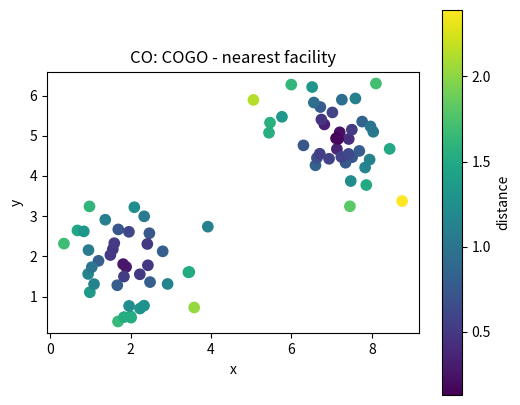
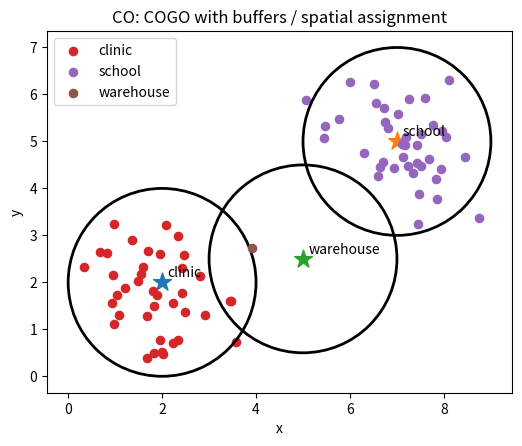

The matplotlib source for these figures, in order:
# Shared setup for browser-friendly geospatial examples.
# These notebooks avoid heavy compiled GIS dependencies so they run well in JupyterLite/Pyodide.
import math
import random
from collections import defaultdict, deque
import numpy as np
import pandas as pd
import matplotlib.pyplot as plt

random.seed(7)
np.random.seed(7)

def make_points(n=60, centers=((2, 2), (7, 5)), spread=0.85):
    """Create clustered x/y observations with simple attributes."""
    pts = []
    for i in range(n):
        cx, cy = centers[i % len(centers)]
        x = np.random.normal(cx, spread)
        y = np.random.normal(cy, spread)
        pts.append({'id': i, 'x': x, 'y': y, 'group': chr(65 + (i % len(centers))), 'value': 10 + 2*x + y + np.random.normal(0, 1)})
    return pd.DataFrame(pts)

def grid_surface(nx=80, ny=60):
    """Synthetic elevation-like raster with hills and noise."""
    x = np.linspace(0, 10, nx)
    y = np.linspace(0, 8, ny)
    X, Y = np.meshgrid(x, y)
    Z = 70*np.exp(-((X-3.0)**2 + (Y-5.5)**2)/5.0) + 45*np.exp(-((X-7.5)**2 + (Y-2.5)**2)/3.0)
    Z += 4*np.sin(X*1.7) + 3*np.cos(Y*2.1)
    return X, Y, Z

def plot_points(df, title='Point layer', value_col='value'):
    fig, ax = plt.subplots(figsize=(6, 5))
    s = ax.scatter(df['x'], df['y'], c=df[value_col], s=55)
    ax.set_title(title)
    ax.set_xlabel('x')
    ax.set_ylabel('y')
    ax.set_aspect('equal', adjustable='box')
    fig.colorbar(s, ax=ax, label=value_col)
    plt.show()

def plot_raster(Z, title='Raster surface'):
    fig, ax = plt.subplots(figsize=(6, 5))
    im = ax.imshow(Z, origin='lower', extent=[0, 10, 0, 8])
    ax.set_title(title)
    ax.set_xlabel('x')
    ax.set_ylabel('y')
    fig.colorbar(im, ax=ax)
    plt.show()

def distance(a, b):
    return math.hypot(a[0]-b[0], a[1]-b[1])

def nearest_neighbor(df, facilities):
    rows = []
    for _, r in df.iterrows():
        dists = [(name, distance((r.x, r.y), xy)) for name, xy in facilities.items()]
        name, d = min(dists, key=lambda t: t[1])
        rows.append((name, d))
    out = df.copy()
    out['nearest'] = [r[0] for r in rows]
    out['distance'] = [r[1] for r in rows]
    return out

def moving_average_2d(A, radius=1):
    B = np.zeros_like(A, dtype=float)
    for i in range(A.shape[0]):
        for j in range(A.shape[1]):
            r0, r1 = max(0, i-radius), min(A.shape[0], i+radius+1)
            c0, c1 = max(0, j-radius), min(A.shape[1], j+radius+1)
            B[i, j] = A[r0:r1, c0:c1].mean()
    return B


# CO: COGO mini-lab
points = make_points(80)
facilities = {'clinic': (2, 2), 'school': (7, 5), 'warehouse': (5, 2.5)}
assigned = nearest_neighbor(points, facilities)
plot_points(assigned, 'CO: COGO - nearest facility', 'distance')

fig, ax = plt.subplots(figsize=(6, 5))
for facility, (x, y) in facilities.items():
    ax.scatter(x, y, marker='*', s=180)
    ax.text(x + 0.12, y + 0.12, facility)
for facility, group in assigned.groupby('nearest'):
    ax.scatter(group['x'], group['y'], s=35, label=facility)
    # Draw a simple buffer ring around each facility.
    fx, fy = facilities[facility]
    ring = plt.Circle((fx, fy), radius=2.0, fill=False, linewidth=2)
    ax.add_patch(ring)
ax.set_title('CO: COGO with buffers / spatial assignment')
ax.set_xlabel('x'); ax.set_ylabel('y'); ax.legend(); ax.set_aspect('equal'); plt.show()

assigned.groupby('nearest').agg(features=('id','count'), average_distance=('distance','mean'), average_value=('value','mean')).round(2)
